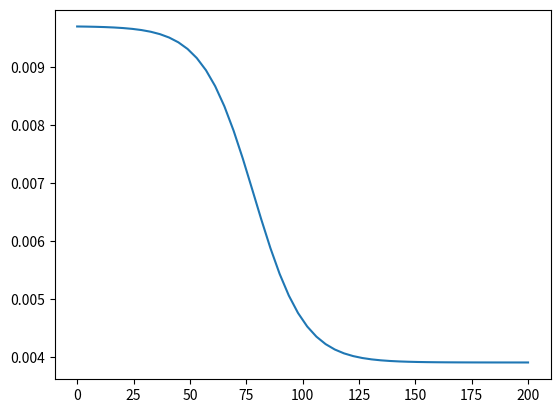

This chart was generated by the following Python code:
import numpy as np
import matplotlib.pyplot as plt

vd = 35
delta = 5

vmax = 1609*200/3600
v = np.linspace(0, vmax)
B2m = 0.0039 + 0.0058/(1 + np.exp((v - vd)/delta))

plt.plot(v*3600/1609, B2m)
plt.show()
